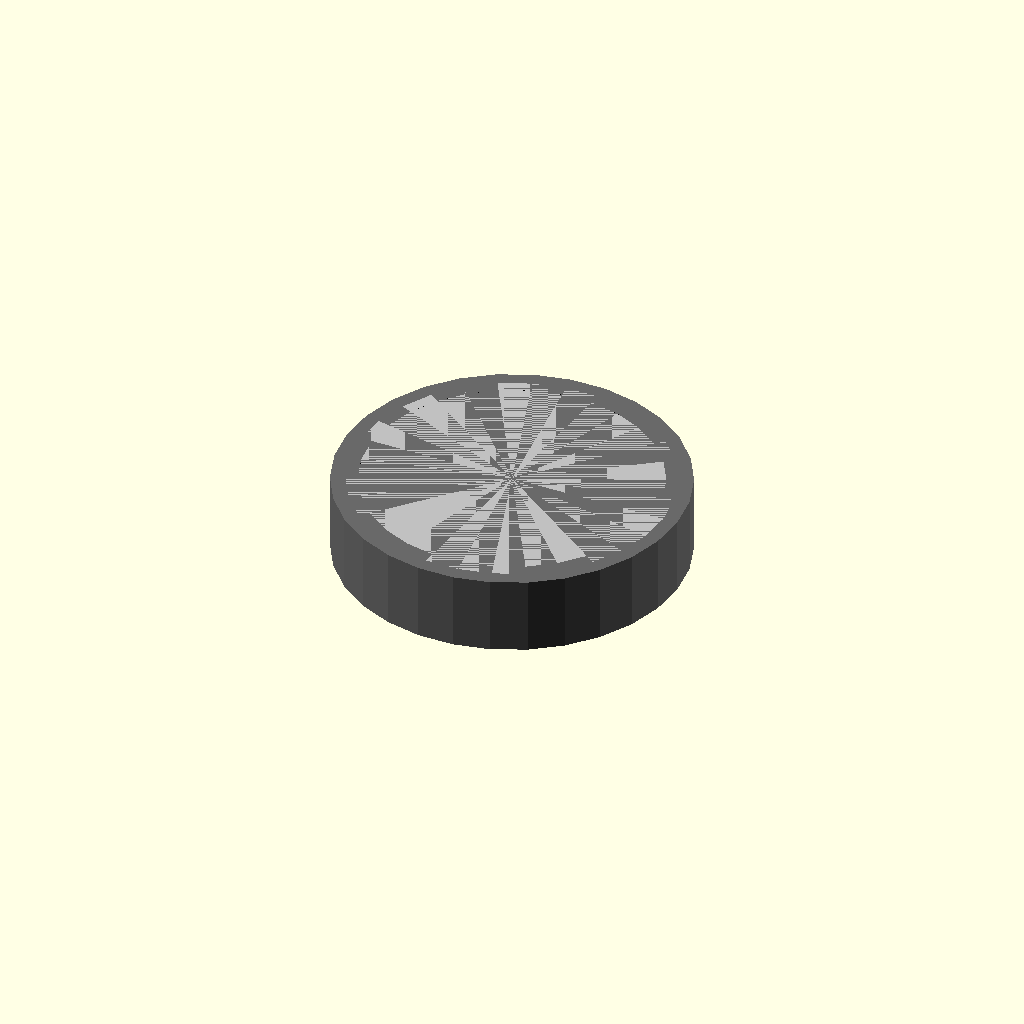
Cell 1 — every parameter at its default value.
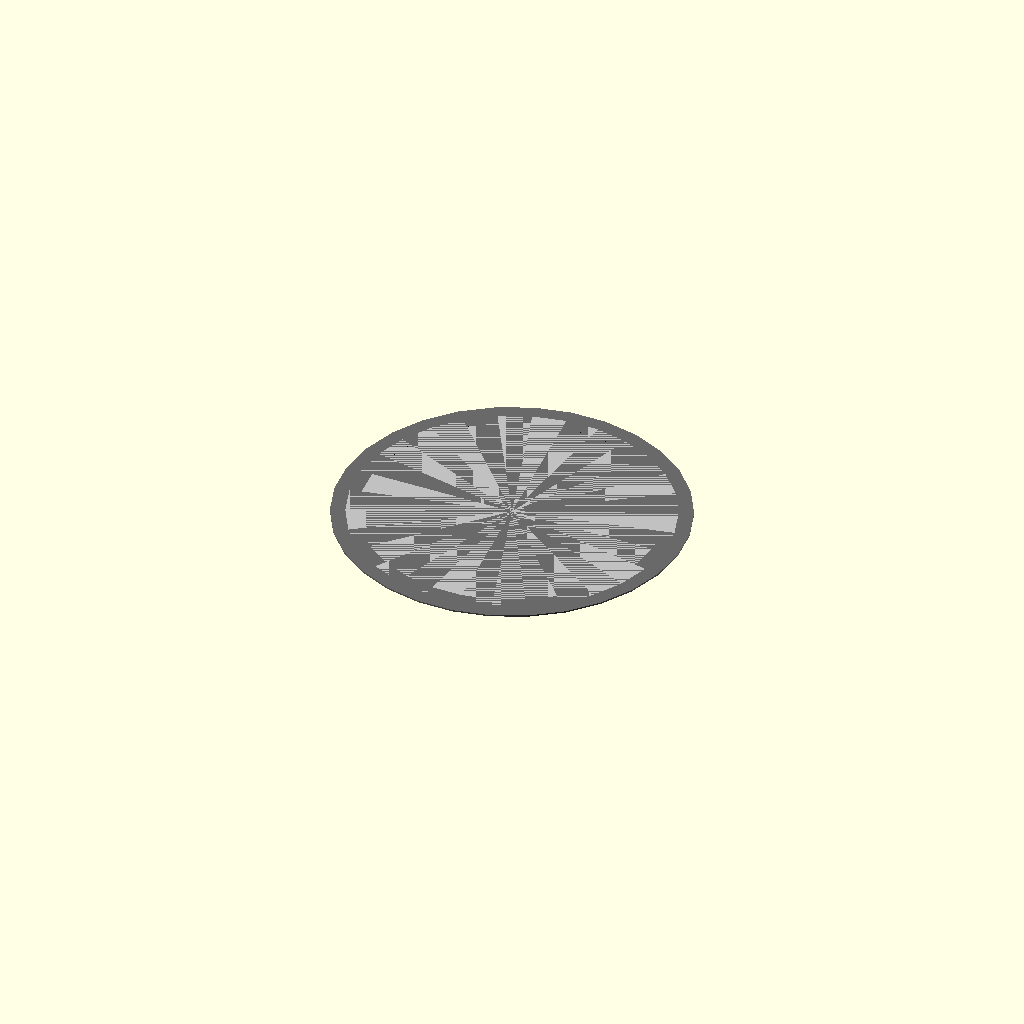
Cell 2: the same model with height = 0.1.
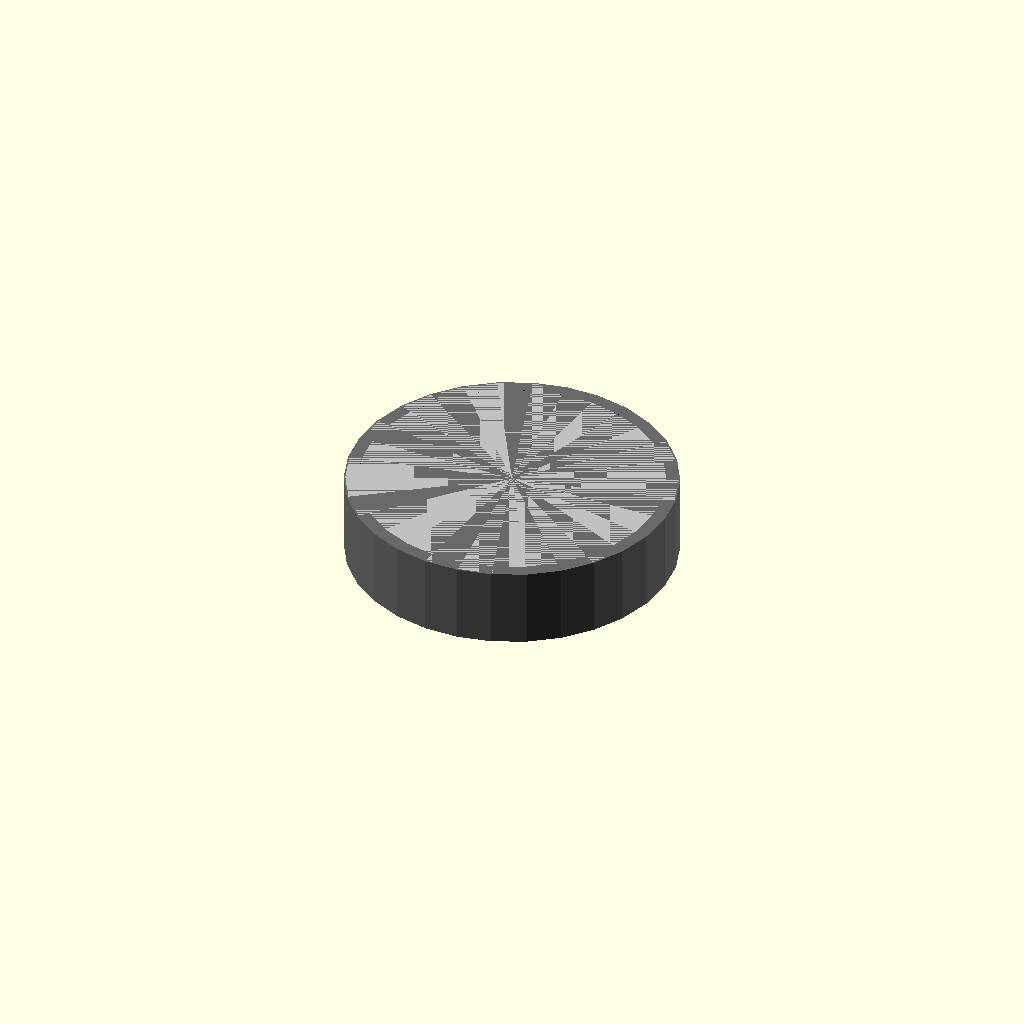
Cell 3: thickness = 0.1 (everything else at default).
One fixed orthographic camera (rotation 55°, 0°, 25°; colour scheme Cornfield) for every cell.
OpenSCAD source file results/craft/scad/radial__ACT1700.scad:
// Parameters
outer_radius = 10.8; //[5.4:21.6:0.1]
inner_radius = 10.8; //[5.4:21.6:0.1]
height = 5.3; //[2.65:10.6:0.1]
thickness = 1.0; //[0.5:2.0:0.1]
overlap = 0.8; //[0.5:2.0:0.1]

// Main radial feature
module radial_main_profile() {
  color("Silver")
  cylinder(r=outer_radius, h=height, center=true);
}

// Radial step outer cylinder
module radial_step_outer_cyl() {
  color("DimGray")
  cylinder(r=outer_radius + thickness, h=height, center=true);
}

// Radial step inner cylinder
module radial_step_inner_cyl() {
  color("Black")
  cylinder(r=outer_radius - overlap, h=height + overlap*2, center=true);
}

// Radial step or wall
module radial_step_or_wall() {
  difference() {
    radial_step_outer_cyl();
    radial_step_inner_cyl();
  }
}

// Complete radial feature
module radial_feature_complete() {
  union() {
    radial_main_profile();
    radial_step_or_wall();
  }
}

// Final output
radial_feature_complete();
Customizer parameters (derived from the source; name, type, default, range or options):
outer_radius: number, default 10.8, range 0.1 to 5.4, step 21.6
inner_radius: number, default 10.8, range 0.1 to 5.4, step 21.6
height: number, default 5.3, range 0.1 to 2.65, step 10.6
thickness: number, default 1, range 0.1 to 0.5, step 2
overlap: number, default 0.8, range 0.1 to 0.5, step 2
